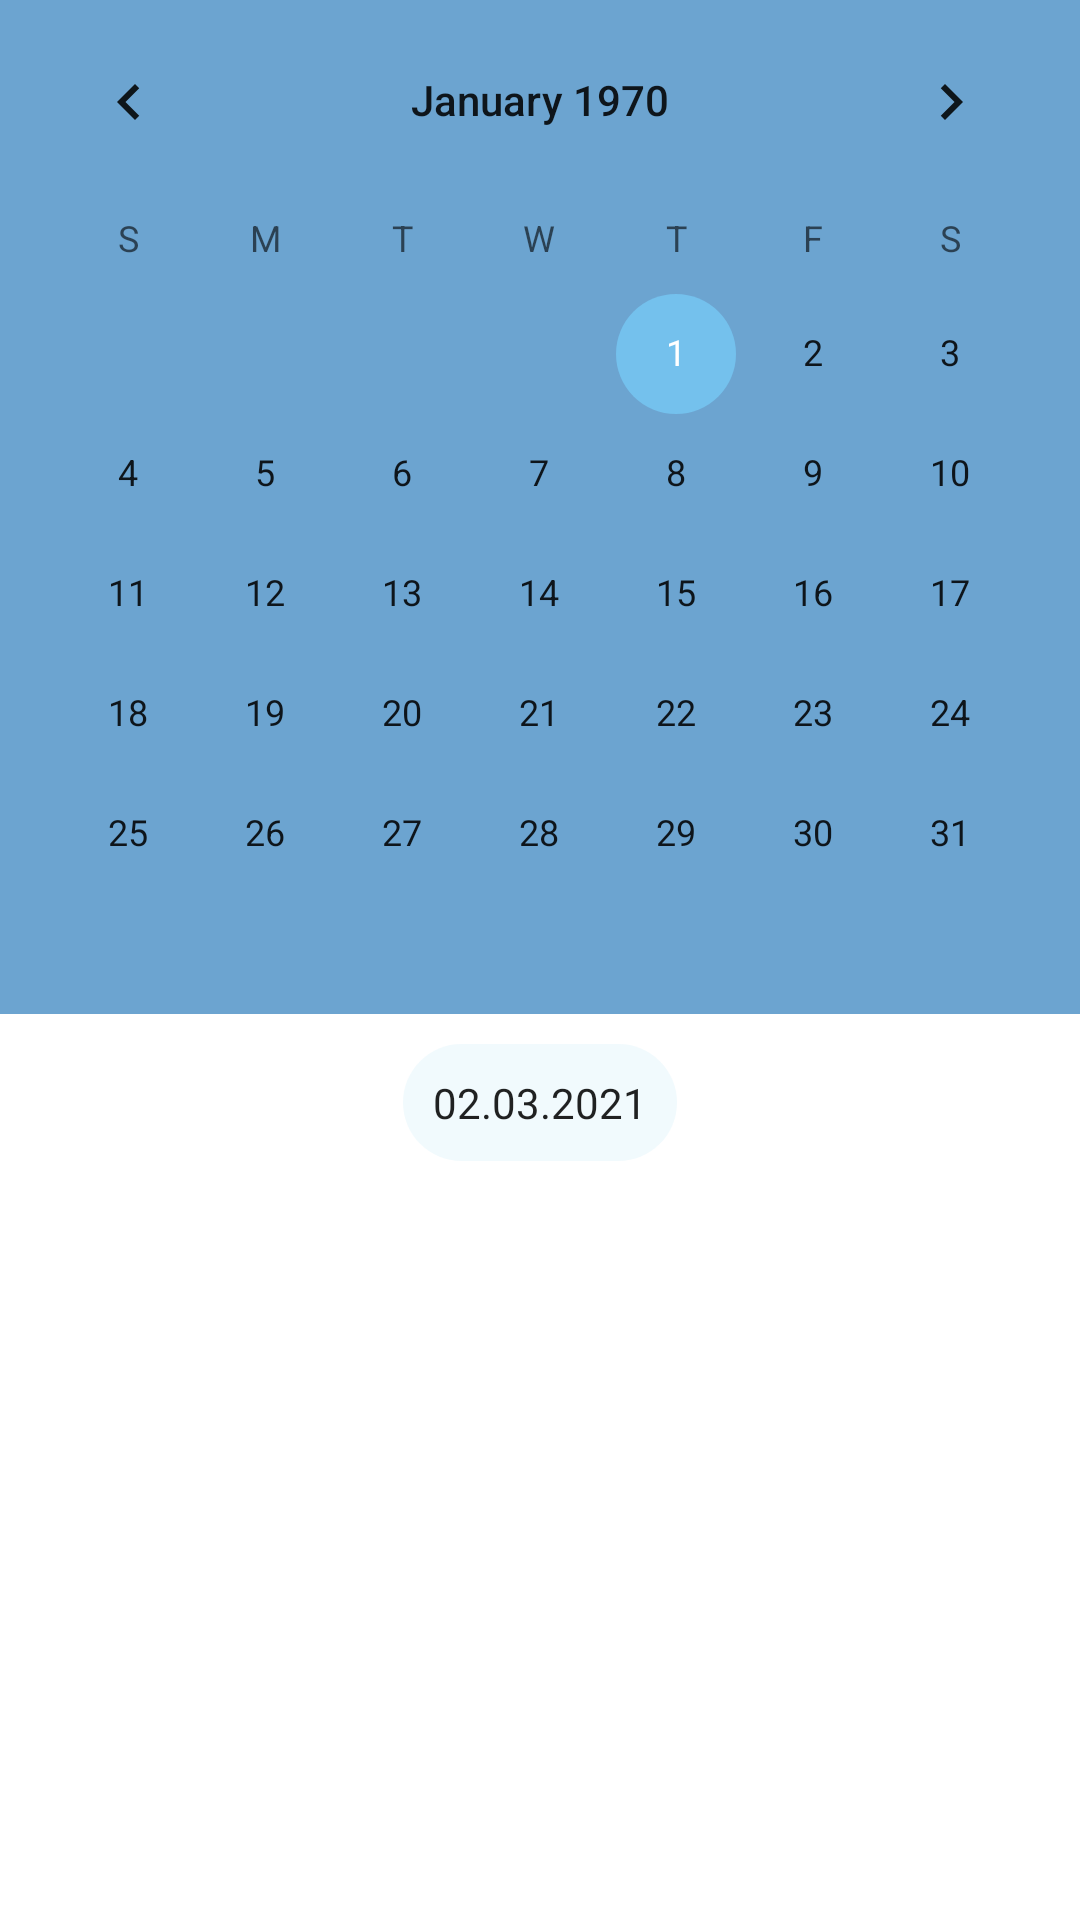

Reconstruct the res/layout file that produces this screen, plus the resources it refers to.
<!-- AndroidManifest.xml: application theme Theme.PersonalAccount -->
<!-- res/layout/fragment_schedueday.xml -->
<?xml version="1.0" encoding="utf-8"?>
<androidx.coordinatorlayout.widget.CoordinatorLayout xmlns:android="http://schemas.android.com/apk/res/android"
    xmlns:app="http://schemas.android.com/apk/res-auto"
    xmlns:tools="http://schemas.android.com/tools"


    android:layout_width="match_parent"
    android:layout_height="match_parent">

    <com.google.android.material.appbar.AppBarLayout
        android:id="@+id/appbar"
        android:layout_width="match_parent"
        android:layout_height="wrap_content"
        android:showDividers="middle">

        <com.google.android.material.appbar.CollapsingToolbarLayout
            android:layout_width="match_parent"
            android:layout_height="wrap_content"
            android:background="#90C5EF"

            app:contentScrim="?attr/colorPrimary"
            app:layout_scrollFlags="scroll|enterAlways|enterAlwaysCollapsed"
            app:toolbarId="@+id/toolbar">


            <androidx.appcompat.widget.Toolbar
                android:id="@+id/toolbar"
                android:layout_width="match_parent"
                android:layout_height="?attr/actionBarSize"></androidx.appcompat.widget.Toolbar>

            <LinearLayout
                android:layout_width="match_parent"
                android:layout_height="match_parent"
                android:orientation="vertical">

                <CalendarView
                    android:id="@+id/calendarView"
                    android:layout_width="match_parent"
                    android:layout_height="wrap_content"
                    android:background="@color/Menu" />

            </LinearLayout>

        </com.google.android.material.appbar.CollapsingToolbarLayout>

    </com.google.android.material.appbar.AppBarLayout>

    <androidx.core.widget.NestedScrollView
        android:id="@+id/nestedScrollView"
        android:layout_width="match_parent"


        android:layout_height="match_parent"
        app:layout_behavior="com.google.android.material.appbar.AppBarLayout$ScrollingViewBehavior">

        <androidx.constraintlayout.widget.ConstraintLayout
            android:layout_width="match_parent"
            android:layout_height="match_parent"
            tools:context=".view.ScheduleActivity">

            <TextView
                android:id="@+id/textView6"
                android:layout_width="wrap_content"
                android:layout_height="wrap_content"
                android:layout_margin="10dp"
                android:layout_marginTop="10dp"
                android:layout_marginBottom="2dp"
                android:background="@drawable/schedule_fon"
                android:gravity="center"
                android:padding="10dp"
                android:paddingLeft="5dp"
                android:paddingRight="5dp"
                android:text="02.03.2021"
                android:textColor="?attr/actionMenuTextColor"
                app:layout_constraintBottom_toTopOf="@+id/RecyclerViewNotes"
                app:layout_constraintEnd_toEndOf="parent"
                app:layout_constraintStart_toStartOf="parent"
                app:layout_constraintTop_toTopOf="parent" />

            <androidx.recyclerview.widget.RecyclerView
                android:id="@+id/RecyclerViewNotes"
                android:layout_width="match_parent"
                android:layout_height="wrap_content"
                android:layout_marginTop="2dp"
                android:layout_marginBottom="70dp"
                app:layout_constraintBottom_toBottomOf="parent"
                app:layout_constraintTop_toBottomOf="@+id/textView6"
                tools:layout_editor_absoluteX="16dp" />

        </androidx.constraintlayout.widget.ConstraintLayout>

    </androidx.core.widget.NestedScrollView>


</androidx.coordinatorlayout.widget.CoordinatorLayout>
<!-- resources referenced by this layout -->
<resources>
  <color name="Menu">#6CA4D0</color>
  <!-- drawable schedule_fon (drawable) -->
  <?xml version="1.0" encoding="utf-8"?>
  <layer-list xmlns:android="http://schemas.android.com/apk/res/android">
  <item >
      <shape
          android:shape="rectangle">
          <solid android:color="#80E3F6FC" />
          <corners android:radius="20dp"/>
      </shape>
  </item>
  <item android:right="1dp" android:left="1dp" android:bottom="2dp">
      <shape
          android:shape="rectangle">
          <solid android:background="#33c8e3fe" />
          <corners android:radius="20dp"/>
      </shape>
  </item>
  </layer-list>
  <style name="Theme.PersonalAccount" parent="Theme.MaterialComponents.DayNight.DarkActionBar">
          
          <item name="colorPrimary">@color/black</item>
          <item name="colorPrimaryVariant">#6CA4D0</item>
          <item name="colorOnPrimary">@color/white</item>
          
          <item name="colorSecondary">#74C1ED</item>
          <item name="colorSecondaryVariant">#74C1ED</item>
          <item name="colorOnSecondary">@color/black</item>
          
          <item name="android:statusBarColor" tools:targetApi="l">?attr/colorPrimaryVariant</item>
          
  
      </style>
  <color name="black">#FF000000</color>
  <color name="white">#FFFFFFFF</color>
</resources>
